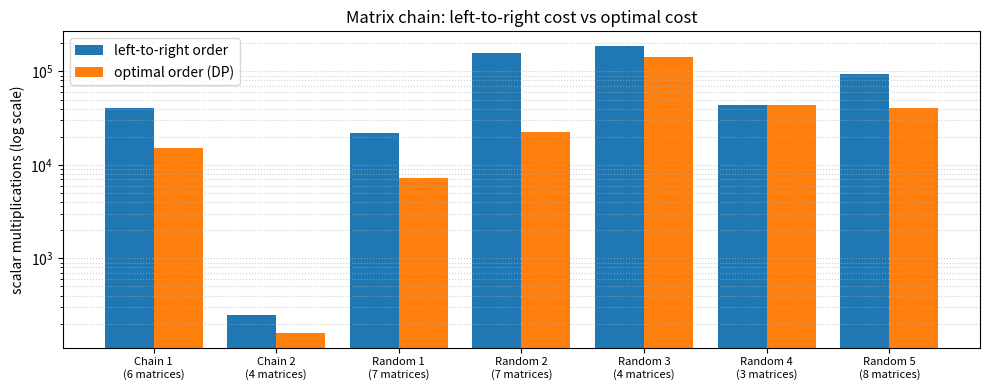

Generate this figure with matplotlib:
"""
Lab 6 - Q2: Matrix Chain Multiplication

Matrix Ai has size dims[i-1] x dims[i].
  matrix_chain_dp(dims)      -> bottom-up DP: minimum cost and split table    O(n^3)
  parenthesise(split, i, j)  -> optimal order as text, e.g. ((A1(A2A3))A4)
  matrix_chain_brute(dims)   -> tries every parenthesisation recursively      exponential

Run:  python q2_matrix_chain.py
"""

import random


# ---------------------------------------------------------------------
# Task 1: minimum number of scalar multiplications (bottom-up)
# ---------------------------------------------------------------------
def matrix_chain_dp(dims):
    """m[i][j] = min cost of A_i..A_j;  split[i][j] = best k to split at.
    m[i][j] = min over k of  m[i][k] + m[k+1][j] + dims[i-1]*dims[k]*dims[j]."""
    n = len(dims) - 1
    m = [[0] * (n + 1) for _ in range(n + 1)]
    split = [[0] * (n + 1) for _ in range(n + 1)]
    for length in range(2, n + 1):              # chains of 2, 3, ..., n matrices
        for i in range(1, n - length + 2):
            j = i + length - 1
            m[i][j] = float("inf")
            for k in range(i, j):
                cost = m[i][k] + m[k + 1][j] + dims[i - 1] * dims[k] * dims[j]
                if cost < m[i][j]:
                    m[i][j], split[i][j] = cost, k
    return m[1][n], split


# ---------------------------------------------------------------------
# Task 2: print the optimal parenthesisation
# ---------------------------------------------------------------------
def parenthesise(split, i, j):
    if i == j:
        return f"A{i}"
    k = split[i][j]
    return f"({parenthesise(split, i, k)}{parenthesise(split, k + 1, j)})"


# ---------------------------------------------------------------------
# Task 3: brute-force recursive search (no table)
# ---------------------------------------------------------------------
def matrix_chain_brute(dims, i=1, j=None):
    """Tries every split point at every level."""
    if j is None:
        j = len(dims) - 1
    if i == j:
        return 0
    return min(matrix_chain_brute(dims, i, k) + matrix_chain_brute(dims, k + 1, j)
               + dims[i - 1] * dims[k] * dims[j] for k in range(i, j))


def left_to_right_cost(dims):
    """Cost of (((A1A2)A3)...An): the running result is always dims[0] x dims[k]."""
    return sum(dims[0] * dims[k] * dims[k + 1] for k in range(1, len(dims) - 1))


def report(name, dims):
    best, split = matrix_chain_dp(dims)
    brute = matrix_chain_brute(dims)
    left = left_to_right_cost(dims)
    n = len(dims) - 1
    print(f"\n{name}: dims = {dims}  ({n} matrices)")
    print(f"  optimal order : {parenthesise(split, 1, n)}")
    print(f"  optimal cost  : {best:,}   (brute force: {brute:,}, match: {best == brute})")
    print(f"  left-to-right : {left:,}   ({left / best:.2f}x the optimal cost)")
    return name, n, best, left


def plot(rows):
    import os
    import matplotlib
    matplotlib.use("Agg")
    import matplotlib.pyplot as plt
    os.makedirs("screenshots", exist_ok=True)
    labels = [f"{r[0]}\n({r[1]} matrices)" for r in rows]
    x = range(len(rows))
    plt.figure(figsize=(10, 4))
    plt.bar([i - 0.2 for i in x], [r[3] for r in rows], width=0.4, label="left-to-right order")
    plt.bar([i + 0.2 for i in x], [r[2] for r in rows], width=0.4, label="optimal order (DP)")
    plt.yscale("log")
    plt.xticks(list(x), labels, fontsize=8)
    plt.ylabel("scalar multiplications (log scale)")
    plt.title("Matrix chain: left-to-right cost vs optimal cost")
    plt.grid(True, axis="y", which="both", ls=":", alpha=0.6)
    plt.legend()
    plt.tight_layout()
    plt.savefig("screenshots/q2_graph.png", dpi=150)
    print("\nGraph saved to screenshots/q2_graph.png")


if __name__ == "__main__":
    rows = [report("Chain 1", [30, 35, 15, 5, 10, 20, 25]),
            report("Chain 2", [5, 4, 6, 2, 7])]
    rng = random.Random(6)
    for t in range(1, 6):                        # 5 random chains of 3 to 8 matrices
        n = rng.randint(3, 8)
        rows.append(report(f"Random {t}", [rng.randint(2, 50) for _ in range(n + 1)]))
    plot(rows)
